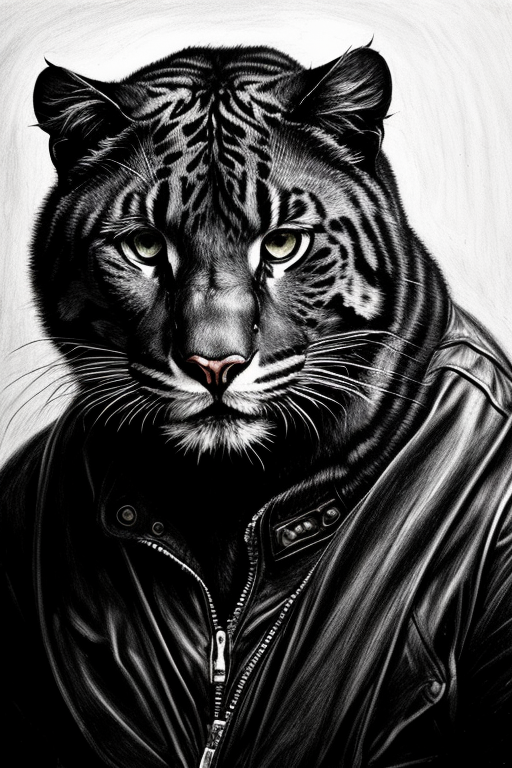
Generation parameters embedded in this image by AUTOMATIC1111 Stable Diffusion web UI or a fork of it (Forge, ...) (PNG 'parameters' text chunk):
mj, close up drawing of a stunning anthropomorphic panther in biker outfit, stunning composition, a sense of admiration, hyper emotional, epic dark lighting, surreal art, multiple views, <lora:add_detail_44319:1>
Negative prompt: 3d, octane, [deformed | disfigured], poorly drawn, [bad : wrong] anatomy, [extra | missing | floating | disconnected] limb, (mutated hands and fingers), blurry
Steps: 40, Sampler: DPM++ 2M Karras, CFG scale: 7, Seed: 2685352833, Size: 512x768, Model: deliberate_v3_116962.safetensors, Clip skip: 3, Version: v1.5.1